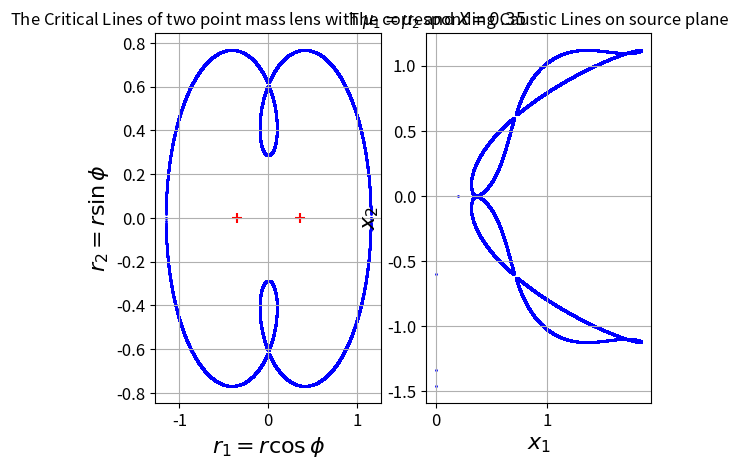

This figure's Python source:
'''
ref: The two-point-mass lens - Detailed investigation of a special asymmetric gravitational lens
http://adsabs.harvard.edu/abs/1986A%26A...164..237S

by considering the lens equation as a 2-d "Lagrangian mapping"

two parameter (mass ratio and distance between the masses) family of models is well suited to study the behaviour of an asymmetrical gravitational lens.


'''
import numpy as np 
import matplotlib.pyplot as plt

# 设置横纵坐标的名称以及对应字体格式, https://blog.csdn.net/A_Z666666/article/details/81165123
font2 = {'family': 'Times New Roman',
         'weight': 'normal',
         'size': 16,
         }

def spescatter(x,y,xlabel,ylabel,title):
    #plot
    plt.scatter(x,y,s=1,c="b")
    # plt.scatter([-self.X,self.X],[0,0],s=50,c="r",marker="+")
    plt.xlabel(xlabel,font2)
    plt.ylabel(ylabel,font2)
    plt.tick_params(labelsize=12)
    plt.grid()
    plt.title(title)
    # plt.axis('square')

class GravLens():
    def __init__(self, massratio=0.5, X=0.1,  ):
        '''
        massratio: mu1/mu2
        '''
        self.massratio = massratio
        self.X = X

    def gen_critical_lines(self, num = 100):
        if self.massratio == 0.5:
            if self.X**2 <= 0.125:
                print("hello")
                ra = np.sqrt(0.5 - self.X**2 + np.sqrt(0.25 - 2*self.X**2)) # eq 13a
                rb = np.sqrt(0.5 - self.X**2 - np.sqrt(0.25 - 2*self.X**2)) # eq 13b
                rc = np.sqrt(-0.5 - self.X**2 + np.sqrt(0.25 + 2*self.X**2)) # eq 13c
                re = np.sqrt(0.5 + self.X**2 + np.sqrt(0.25 + 2*self.X**2)) # eq 13e
                # rc< r < rb, ra < r < re
                r_1 = np.linspace(rc, rb, num)
                r_2 = np.linspace(ra, re, num)
                r = np.append(r_1, r_2)
                cosphi2 = 1/(4*r**2*self.X**2)*(0.5+(r**2+self.X**2)**2-np.sqrt(0.25+2*(r**4+self.X**4)))
                # print(cosphi2)
                cosphi_pos = np.sqrt(cosphi2)
                phi1 = np.arccos(cosphi_pos)*180/np.pi # in degree
                phi2 = -phi1
                cosphi_neg = -cosphi_pos
                phi3 = np.arccos(cosphi_neg)*180/np.pi
                phi4 = -phi3
                # print(phi1[0:3])
                # print(phi2[0:3])
                # print(phi3[0:3])
                # print(phi4[0:3])
                # phi = np.concatenate((phi1,phi2,phi3,phi4),axis=1)
                # print(phi)
                x1, y1 = self.radi2car(r, phi1)
                x2, y2 = self.radi2car(r, phi2)
                x3, y3 = self.radi2car(r, phi3)
                x4, y4 = self.radi2car(r, phi4)

                specialr1 = np.array([re, 0, 0, 0])
                specialr2 = np.array([0, ra, rb, rc])

                self.r = np.concatenate((r,r,r,r),axis=0)
                self.phi = np.concatenate((phi1,phi2,phi3,phi4),axis=0)
                self.r1 = np.concatenate((x1,x2,x3,x4),axis=0)
                self.r2 = np.concatenate((y1,y2,y3,y4),axis=0)

                #plot
                spescatter(np.concatenate((self.r1,specialr1),axis=0),np.concatenate((self.r2,specialr2),axis=0),
                    r"$r_1=r\cos\phi$",r"$r_2=r\sin\phi$",r"The Critical Lines of two point mass lens with $\mu_1=\mu_2$ and $X = {:.2f}$".format(self.X))
                plt.scatter([-self.X,self.X],[0,0],s=50,c="r",marker="+")
    def gen_caustic_lines(self, num = 100):
        if self.massratio == 0.5:
            if self.X**2 <= 0.125:
                if not len(self.r1):
                    print("Please generate critical lines first by calling gen_critical_lines()")
                else:
                    # rcosphi = np.multiply(self.r,np.cos(self.phi*np.pi/180))
                    # rsinphi = np.multiply(self.r,np.sin(self.phi*np.pi/180))
                    rcosphi = self.r1
                    rsinphi = self.r2
                    r2 = np.multiply(self.r,self.r)
                    dem1 = r2+self.X**2-2*self.X*rcosphi
                    dem2 = r2+self.X**2+2*self.X*rcosphi
                    self.x1 = rcosphi - 0.5*(rcosphi-self.X)/(dem1)-0.5*(rcosphi-self.X)/(dem2)
                    self.x2 = rsinphi - 0.5*(rsinphi)/(dem1)-0.5*(rsinphi)/(dem2)
                    xe2 = self.X**2-0.5+0.125/self.X**2*(np.sqrt(1+8*self.X**2)-1)
                    xa2 = 0.125/self.X**2*(1-np.sqrt(1-8*self.X**2))-0.5-self.X**2
                    xb2 = 0.125/self.X**2*(1+np.sqrt(1+8*self.X**2))-0.5-self.X**2
                    xc2 = 0.125/self.X**2*((1+np.sqrt(1+8*self.X**2))**1.5+1-20*self.X**2-8*self.X**4)
                    specialx1 = np.array([np.sqrt(xe2),0,0,0])
                    specialx2 = np.array([0,-np.sqrt(xa2), -np.sqrt(xb2), -np.sqrt(xc2)])
                    #plot
                    spescatter(np.concatenate((self.x1,specialx1),axis=0),np.concatenate((self.x2,specialx2),axis=0),
                        r"$x_1$",r"$x_2$", "The corresponding Caustic Lines on source plane")
                    # r"The Caustic Lines of two point mass lens with $\mu_1=\mu_2$ and $X = {}$".format(self.X)
                    # plt.scatter([-self.X,self.X],[0,0],s=50,c="r",marker="+")

    def radi2car(self, r, phi):
        x = np.multiply(r, np.cos(phi*np.pi/180))
        y = np.multiply(r, np.sin(phi*np.pi/180))
        return x,y



if __name__ == '__main__':
    glens = GravLens(0.5, 8**(-0.5001))
    plt.subplot(121)
    glens.gen_critical_lines(10000)
    plt.subplot(122)
    glens.gen_caustic_lines()
    plt.show()



